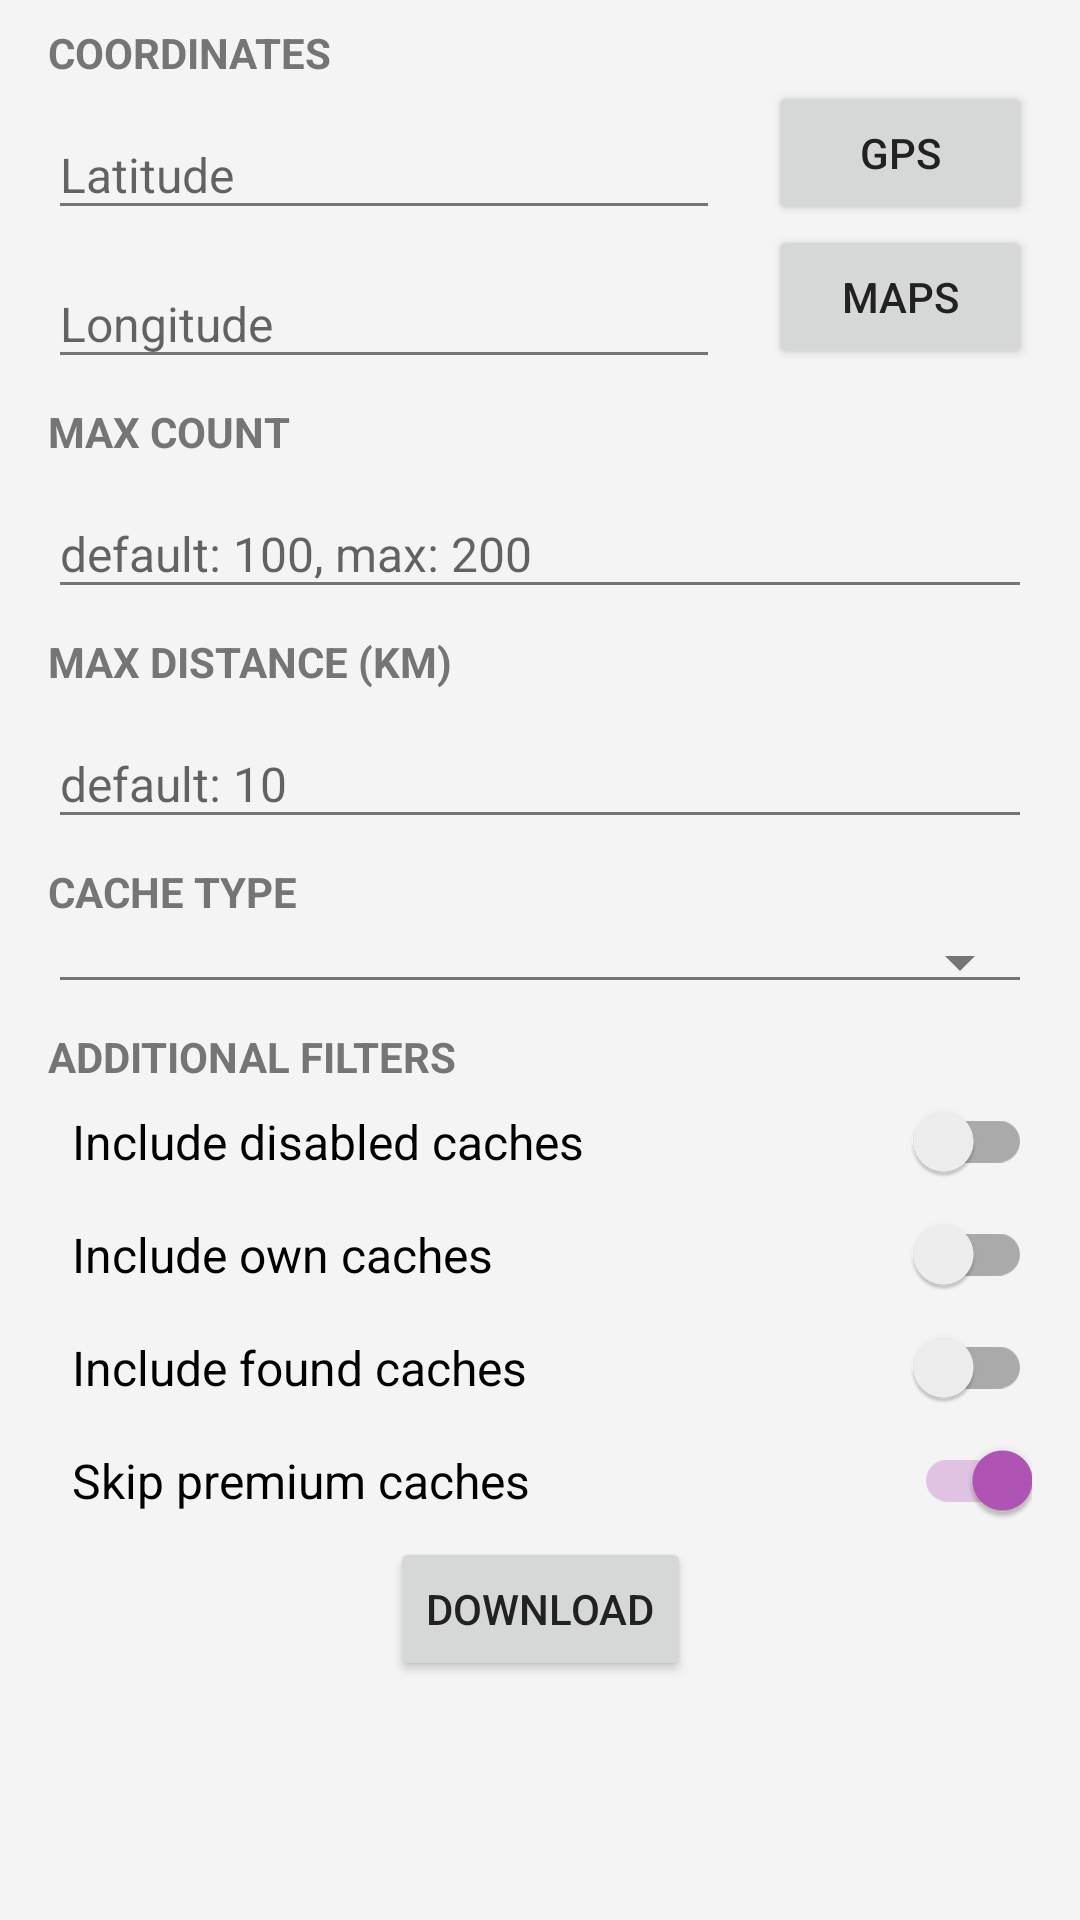

This screen was rendered from an Android layout file. Write that file and the resources it references.
<!-- AndroidManifest.xml: application theme AppTheme -->
<!-- res/layout/layout_search.xml -->
<?xml version="1.0" encoding="utf-8"?>


<androidx.constraintlayout.widget.ConstraintLayout
        xmlns:android="http://schemas.android.com/apk/res/android"
        xmlns:app="http://schemas.android.com/apk/res-auto"
        android:layout_width="match_parent"
        android:layout_height="wrap_content"
        android:focusableInTouchMode="true">

    <TextView
            android:layout_width="match_parent"
            android:layout_height="wrap_content"
            android:id="@+id/search_coordinates_header"
            android:text="@string/activity_search_coordinates_label"
            style="@style/AppTheme.Widget.Header"
            app:layout_constraintTop_toTopOf="parent"
            app:layout_constraintLeft_toRightOf="parent"
            app:layout_constraintRight_toLeftOf="parent"/>

    <com.google.android.material.textfield.TextInputLayout
            android:layout_width="0dp"
            android:layout_height="wrap_content"
            android:id="@+id/search_lat_wrapper"
            app:errorTextAppearance="@style/ErrorText"
            android:layout_marginLeft="@dimen/indentation_default"
            android:layout_marginStart="@dimen/indentation_default"
            app:layout_constraintTop_toBottomOf="@id/search_coordinates_header"
            app:layout_constraintStart_toStartOf="parent"
            app:layout_constraintEnd_toStartOf="@id/search_gps">

        <com.google.android.material.textfield.TextInputEditText
                android:layout_width="match_parent"
                android:layout_height="wrap_content"
                android:id="@+id/search_lat"
                android:hint="@string/activity_search_lat_text"
                android:inputType="numberDecimal|numberSigned"
                style="@style/EditTextItem"/>
    </com.google.android.material.textfield.TextInputLayout>

    <androidx.appcompat.widget.AppCompatButton
            android:layout_width="wrap_content"
            android:layout_height="wrap_content"
            android:id="@+id/search_gps"
            android:text="@string/activity_search_gps"
            android:layout_marginRight="@dimen/indentation_default"
            android:layout_marginEnd="@dimen/indentation_default"
            app:layout_constraintTop_toBottomOf="@id/search_coordinates_header"
            app:layout_constraintStart_toEndOf="@id/search_lat_wrapper"
            app:layout_constraintEnd_toEndOf="parent"/>

    <com.google.android.material.textfield.TextInputLayout
            android:layout_width="0dp"
            android:layout_height="wrap_content"
            android:id="@+id/search_lon_wrapper"
            android:layout_marginLeft="@dimen/indentation_default"
            android:layout_marginStart="@dimen/indentation_default"
            app:errorTextAppearance="@style/ErrorText"
            app:layout_constraintTop_toBottomOf="@id/search_lat_wrapper"
            app:layout_constraintStart_toStartOf="parent"
            app:layout_constraintEnd_toStartOf="@id/search_map">

        <com.google.android.material.textfield.TextInputEditText
                android:layout_width="match_parent"
                android:layout_height="wrap_content"
                android:id="@+id/search_lon"
                android:hint="@string/activity_search_lon_text"
                android:inputType="numberDecimal|numberSigned"
                style="@style/EditTextItem"/>

    </com.google.android.material.textfield.TextInputLayout>

    <androidx.appcompat.widget.AppCompatButton
            android:layout_width="wrap_content"
            android:layout_height="wrap_content"
            android:id="@+id/search_map"
            android:text="@string/activity_search_map"
            android:layout_marginRight="@dimen/indentation_default"
            android:layout_marginEnd="@dimen/indentation_default"
            app:layout_constraintTop_toBottomOf="@id/search_gps"
            app:layout_constraintStart_toEndOf="@id/search_lon_wrapper"
            app:layout_constraintEnd_toEndOf="parent"/>

    <TextView
            android:layout_width="match_parent"
            android:layout_height="wrap_content"
            android:id="@+id/search_max_count_header"
            android:text="@string/activity_search_max_count_label"
            style="@style/AppTheme.Widget.Header"
            app:layout_constraintTop_toBottomOf="@id/search_lon_wrapper"
            app:layout_constraintStart_toStartOf="parent"
            app:layout_constraintEnd_toEndOf="parent"/>

    <com.google.android.material.textfield.TextInputLayout
            android:layout_width="match_parent"
            android:layout_height="wrap_content"
            android:id="@+id/search_max_count_wrapper"
            android:layout_marginLeft="@dimen/indentation_default"
            android:layout_marginStart="@dimen/indentation_default"
            app:errorTextAppearance="@style/ErrorText"
            app:layout_constraintTop_toBottomOf="@id/search_max_count_header"
            app:layout_constraintStart_toStartOf="parent"
            app:layout_constraintEnd_toEndOf="parent">

        <com.google.android.material.textfield.TextInputEditText
                android:layout_width="match_parent"
                android:layout_height="wrap_content"
                android:id="@+id/search_max_count"
                android:hint="@string/activity_search_max_count_hint"
                android:inputType="number"
                style="@style/EditTextItem"/>

    </com.google.android.material.textfield.TextInputLayout>

    <TextView
            android:layout_width="match_parent"
            android:layout_height="wrap_content"
            android:id="@+id/search_max_distance_header"
            android:text="@string/activity_search_max_distance_label"
            style="@style/AppTheme.Widget.Header"
            app:layout_constraintTop_toBottomOf="@id/search_max_count_wrapper"
            app:layout_constraintStart_toStartOf="parent"
            app:layout_constraintEnd_toEndOf="parent"/>

    <com.google.android.material.textfield.TextInputLayout
            android:layout_width="match_parent"
            android:layout_height="wrap_content"
            android:id="@+id/search_max_distance_wrapper"
            android:layout_marginLeft="@dimen/indentation_default"
            android:layout_marginStart="@dimen/indentation_default"
            app:errorTextAppearance="@style/ErrorText"
            app:layout_constraintTop_toBottomOf="@id/search_max_distance_header"
            app:layout_constraintStart_toStartOf="parent"
            app:layout_constraintEnd_toEndOf="parent">

        <com.google.android.material.textfield.TextInputEditText
                android:layout_width="match_parent"
                android:layout_height="wrap_content"
                android:id="@+id/search_max_distance"
                android:hint="@string/activity_search_max_distance_hint"
                android:inputType="number"
                style="@style/EditTextItem"/>

    </com.google.android.material.textfield.TextInputLayout>

    <TextView
            android:layout_width="match_parent"
            android:layout_height="wrap_content"
            android:id="@+id/search_cache_type_header"
            android:text="@string/activity_search_cache_type_label"
            style="@style/AppTheme.Widget.Header"
            app:layout_constraintTop_toBottomOf="@id/search_max_distance_wrapper"
            app:layout_constraintStart_toStartOf="parent"
            app:layout_constraintEnd_toEndOf="parent"/>

    <androidx.appcompat.widget.AppCompatSpinner
            android:layout_width="match_parent"
            android:layout_height="wrap_content"
            android:id="@+id/search_cache_type"
            style="@style/AppTheme.Widget.Spinner"
            app:layout_constraintTop_toBottomOf="@id/search_cache_type_header"
            app:layout_constraintStart_toStartOf="parent"
            app:layout_constraintEnd_toEndOf="parent"/>

    <TextView
            android:layout_width="match_parent"
            android:layout_height="wrap_content"
            android:id="@+id/search_additional_filters_header"
            android:text="@string/activity_search_additional_filters_label"
            style="@style/AppTheme.Widget.Header"
            app:layout_constraintTop_toBottomOf="@id/search_cache_type"
            app:layout_constraintStart_toStartOf="parent"
            app:layout_constraintEnd_toEndOf="parent"/>

    <androidx.appcompat.widget.SwitchCompat
            android:layout_width="match_parent"
            android:layout_height="wrap_content"
            android:id="@+id/search_allow_disabled"
            android:text="@string/activity_search_include_disabled"
            style="@style/SwitchItem"
            app:layout_constraintTop_toBottomOf="@id/search_additional_filters_header"
            app:layout_constraintStart_toStartOf="parent"
            app:layout_constraintEnd_toEndOf="parent"/>

    <androidx.appcompat.widget.SwitchCompat
            android:layout_width="match_parent"
            android:layout_height="wrap_content"
            android:id="@+id/search_include_own"
            android:text="@string/activity_search_include_own"
            style="@style/SwitchItem"
            app:layout_constraintTop_toBottomOf="@id/search_allow_disabled"
            app:layout_constraintStart_toStartOf="parent"
            app:layout_constraintEnd_toEndOf="parent"/>

    <androidx.appcompat.widget.SwitchCompat
            android:layout_width="match_parent"
            android:layout_height="wrap_content"
            android:id="@+id/search_include_found"
            android:text="@string/activity_search_include_found"
            style="@style/SwitchItem"
            app:layout_constraintTop_toBottomOf="@id/search_include_own"
            app:layout_constraintStart_toStartOf="parent"
            app:layout_constraintEnd_toEndOf="parent"/>

    <androidx.appcompat.widget.SwitchCompat
            android:layout_width="match_parent"
            android:layout_height="wrap_content"
            android:id="@+id/search_skip_premium"
            android:text="@string/activity_search_skip_premium"
            android:checked="true"
            style="@style/SwitchItem"
            app:layout_constraintTop_toBottomOf="@id/search_include_found"
            app:layout_constraintStart_toStartOf="parent"
            app:layout_constraintEnd_toEndOf="parent"/>

    <androidx.appcompat.widget.AppCompatButton
            android:layout_width="wrap_content"
            android:layout_height="wrap_content"
            android:id="@+id/search_download"
            android:text="@string/activity_search_download"
            android:textAllCaps="true"
            android:layout_marginBottom="@dimen/indentation_half"
            android:layout_gravity="center"
            app:layout_constraintTop_toBottomOf="@id/search_skip_premium"
            app:layout_constraintStart_toStartOf="parent"
            app:layout_constraintEnd_toEndOf="parent"/>

</androidx.constraintlayout.widget.ConstraintLayout>
<!-- resources referenced by this layout -->
<resources>
  <dimen name="indentation_default">16dp</dimen>
  <dimen name="indentation_half">8dp</dimen>
  <string name="activity_search_additional_filters_label">additional filters</string>
  <string name="activity_search_cache_type_label">cache type</string>
  <string name="activity_search_coordinates_label">coordinates</string>
  <string name="activity_search_download">download</string>
  <string name="activity_search_gps">gps</string>
  <string name="activity_search_include_disabled">Include disabled caches</string>
  <string name="activity_search_include_found">Include found caches</string>
  <string name="activity_search_include_own">Include own caches</string>
  <string name="activity_search_lat_text">Latitude</string>
  <string name="activity_search_lon_text">Longitude</string>
  <string name="activity_search_map">maps</string>
  <string name="activity_search_max_count_hint">default: 100, max: 200</string>
  <string name="activity_search_max_count_label">max count</string>
  <string name="activity_search_max_distance_hint">default: 10</string>
  <string name="activity_search_max_distance_label">max distance (km)</string>
  <string name="activity_search_skip_premium">Skip premium caches</string>
  <style name="AppTheme.Widget.Header" parent="android:Widget.TextView">
          <item name="android:textStyle">bold</item>
          <item name="android:textColor">@color/colorSecondaryText</item>
          <item name="android:textAllCaps">true</item>
          <item name="android:layout_marginLeft">@dimen/indentation_default</item>
          <item name="android:layout_marginTop">@dimen/indentation_half</item>
          <item name="android:layout_marginRight">@dimen/indentation_default</item>
      </style>
  <style name="AppTheme.Widget.Spinner" parent="Widget.AppCompat.Spinner.Underlined">
          <item name="android:layout_marginLeft">@dimen/indentation_default</item>
          <item name="android:layout_marginRight">@dimen/indentation_default</item>
      </style>
  <style name="EditTextItem" parent="AppTheme.Widget.EditText">
          <item name="android:layout_marginRight">@dimen/indentation_default</item>
      </style>
  <style name="ErrorText" parent="TextAppearance.Design.Error">
          <item name="android:textColor">@color/error</item>
      </style>
  <style name="SwitchItem">
          <item name="android:layout_marginLeft">@dimen/indentation_default</item>
          <item name="android:layout_marginRight">@dimen/indentation_default</item>
          <item name="android:paddingLeft">@dimen/indentation_half</item>
          <item name="android:paddingTop">@dimen/indentation_half</item>
          <item name="android:paddingBottom">@dimen/indentation_half</item>
          <item name="android:textSize">@dimen/font_size</item>
      </style>
  <color name="colorSecondaryText">#757575</color>
  <style name="AppTheme.Widget.EditText" parent="Widget.AppCompat.EditText">
          <item name="android:textSize">@dimen/font_size</item>
      </style>
  <color name="error">#d60076</color>
  <dimen name="font_size">16sp</dimen>
  <color name="colorPrimary">#b254b8</color>
  <color name="colorPrimaryDark">#85408b</color>
  <color name="colorAccent">#b254b8</color>
  <color name="colorBackground">#f4f4f4</color>
  <color name="colorPrimaryText">#212121</color>
  <style name="AppTheme.PreferenceStyle" parent="PreferenceThemeOverlay.v14.Material">
          <item name="preferenceCategoryStyle">@style/AppTheme.PreferenceCategory</item>
      </style>
  <style name="AppTheme.PopupOverlay" parent="ThemeOverlay.AppCompat.Light">
          <item name="android:colorBackground">@color/colorBackground</item>
          <item name="android:textColorPrimary">@color/colorPrimaryText</item>
          <item name="android:textColorSecondary">@color/colorSecondaryText</item>
      </style>
  <style name="AppTheme.PreferenceCategory" parent="@style/Preference.Category" />
</resources>
